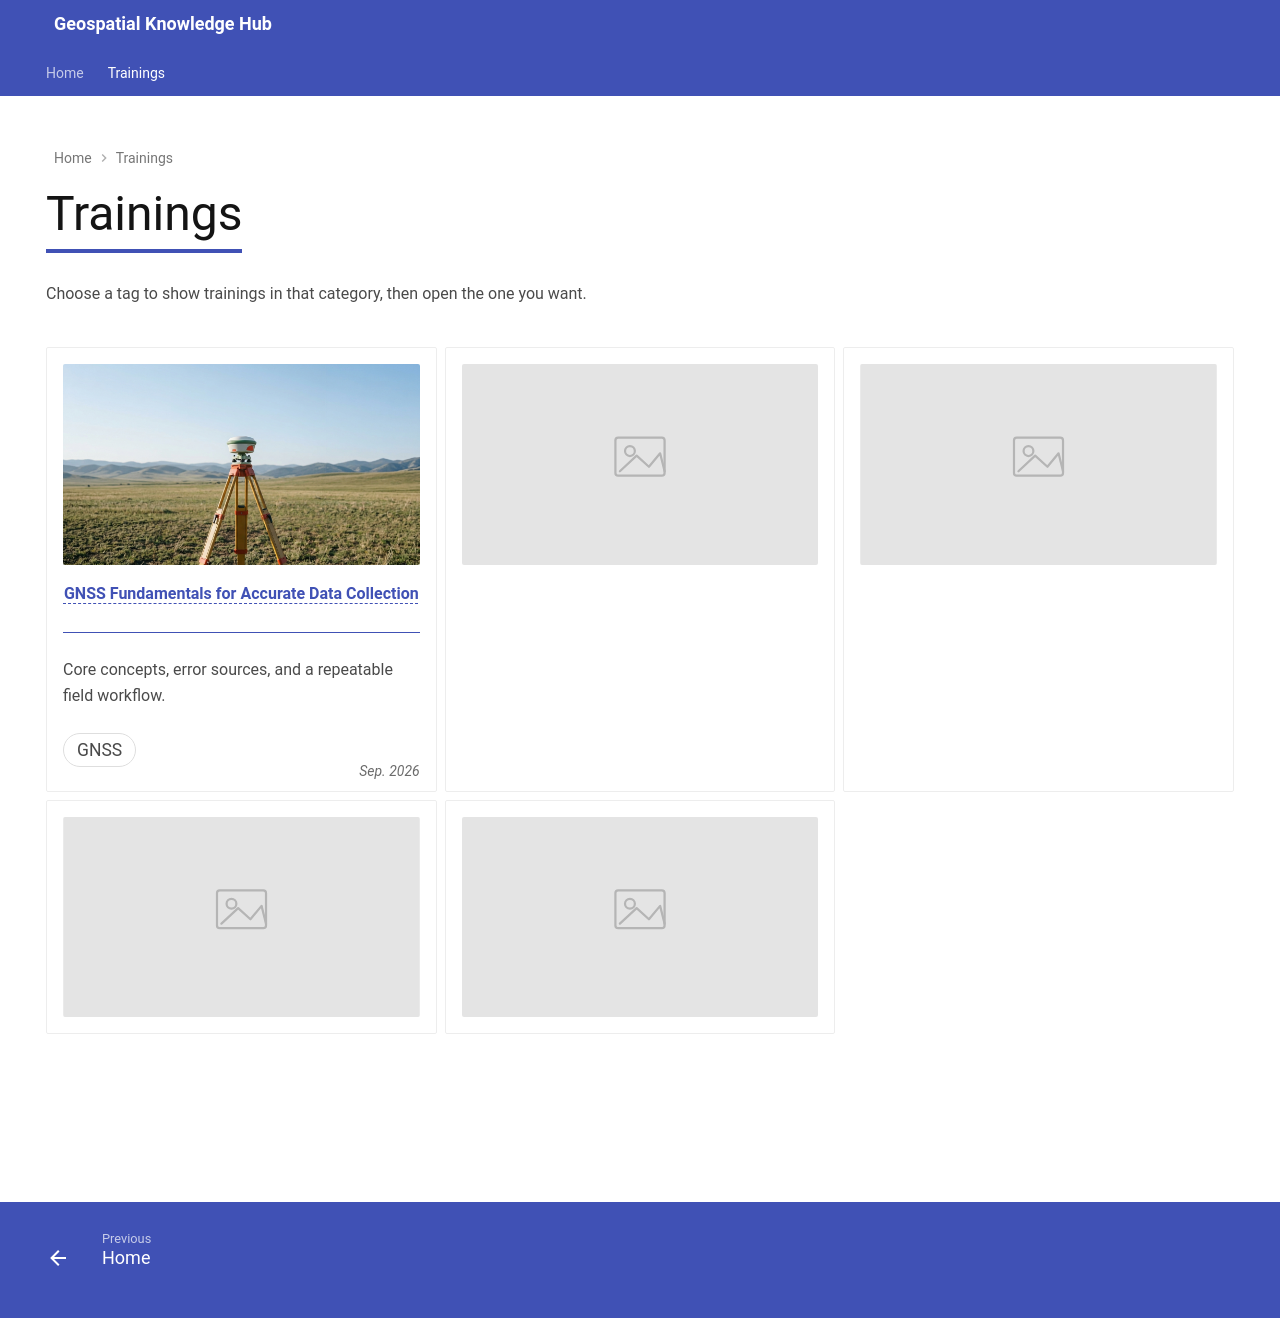

repository: ncsu-cga-sc/NER_GIS · page: trainings/index.html · generator: mkdocs

---
title: Trainings
description: Trainings you can open directly, filtered by tag
hide:
  - navigation
  - toc
  - next
---

# Trainings

Choose a tag to show trainings in that category, then open the one you want.

<div class="training-filters" id="training-filters" hidden></div>

<div class="grid cards training-grid">
<ul id="training-cards">

<li class="training-card" data-tags="GNSS">
<p class="training-card-image"><a href="gnss/fundamentals/" tabindex="-1" aria-hidden="true"><img src="img/gnss-training-card.jpeg" alt=""></a></p>
<p class="training-card-title"><strong><a href="gnss/fundamentals/">GNSS Fundamentals for Accurate Data Collection</a></strong></p>
<hr>
<p>Core concepts, error sources, and a repeatable field workflow.</p>
<div class="training-card-footer">
<p class="training-card-tags"><button type="button" class="md-tag" data-tag="GNSS">GNSS</button></p>
<p class="training-card-date">Sep. 2026</p>
</div>
</li>

<li class="training-card training-card-placeholder" data-tags="">
<p class="training-card-image"><img src="img/training-card-placeholder.svg" alt=""></p>
</li>
<li class="training-card training-card-placeholder" data-tags="">
<p class="training-card-image"><img src="img/training-card-placeholder.svg" alt=""></p>
</li>
<li class="training-card training-card-placeholder" data-tags="">
<p class="training-card-image"><img src="img/training-card-placeholder.svg" alt=""></p>
</li>
<li class="training-card training-card-placeholder" data-tags="">
<p class="training-card-image"><img src="img/training-card-placeholder.svg" alt=""></p>
</li>
</ul>
</div>
